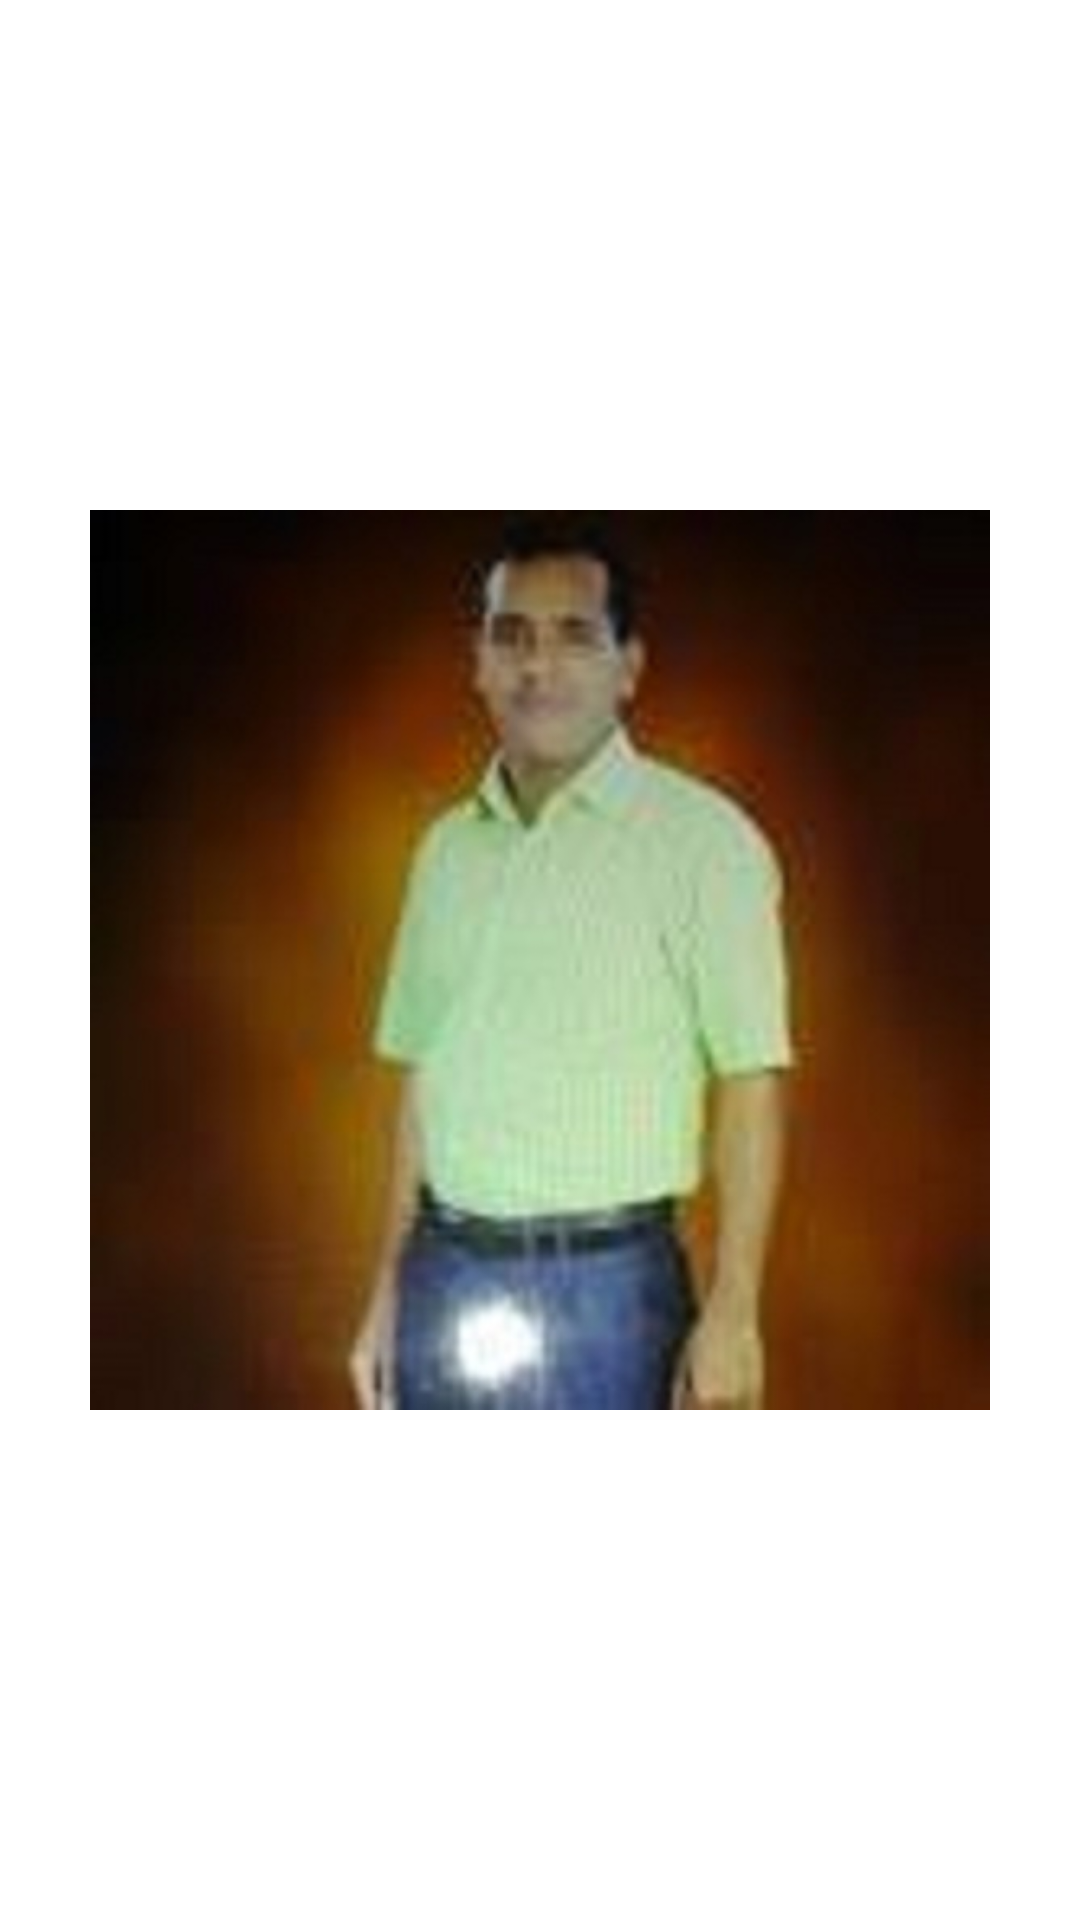

Layout XML and referenced resources for this Android screen:
<!-- AndroidManifest.xml: application theme Theme.MvvmAndRetrofitAndInterseptor -->
<!-- res/layout/activity_main.xml -->
<?xml version="1.0" encoding="utf-8"?>
<RelativeLayout xmlns:android="http://schemas.android.com/apk/res/android"
    xmlns:app="http://schemas.android.com/apk/res-auto"
    xmlns:tools="http://schemas.android.com/tools"
    android:layout_width="match_parent"
    android:layout_height="match_parent"
    tools:context=".MainActivity">

  <ImageView
      android:id="@+id/image"
      android:layout_width="match_parent"
      android:layout_height="300dp"
      android:src="@drawable/nir"
      android:layout_centerInParent="true"/>

</RelativeLayout>
<!-- resources referenced by this layout -->
<resources>
  <!-- drawable nir: jpg bitmap (drawable, 37064 bytes) -->
  <style name="Theme.MvvmAndRetrofitAndInterseptor" parent="Theme.MaterialComponents.DayNight.DarkActionBar">
          
          <item name="colorPrimary">@color/purple_500</item>
          <item name="colorPrimaryVariant">@color/purple_700</item>
          <item name="colorOnPrimary">@color/white</item>
          
          <item name="colorSecondary">@color/teal_200</item>
          <item name="colorSecondaryVariant">@color/teal_700</item>
          <item name="colorOnSecondary">@color/black</item>
          
          <item name="android:statusBarColor" tools:targetApi="l">?attr/colorPrimaryVariant</item>
          
      </style>
  <!-- not gathered from this repository: default colours our renderer supplied (Android Studio template values) -->
  <color name="purple_500">#FF6200EE</color>
  <color name="purple_700">#FF3700B3</color>
  <color name="teal_200">#FF03DAC5</color>
  <color name="teal_700">#FF018786</color>
  <color name="black">#FF000000</color>
  <color name="white">#FFFFFFFF</color>
</resources>
